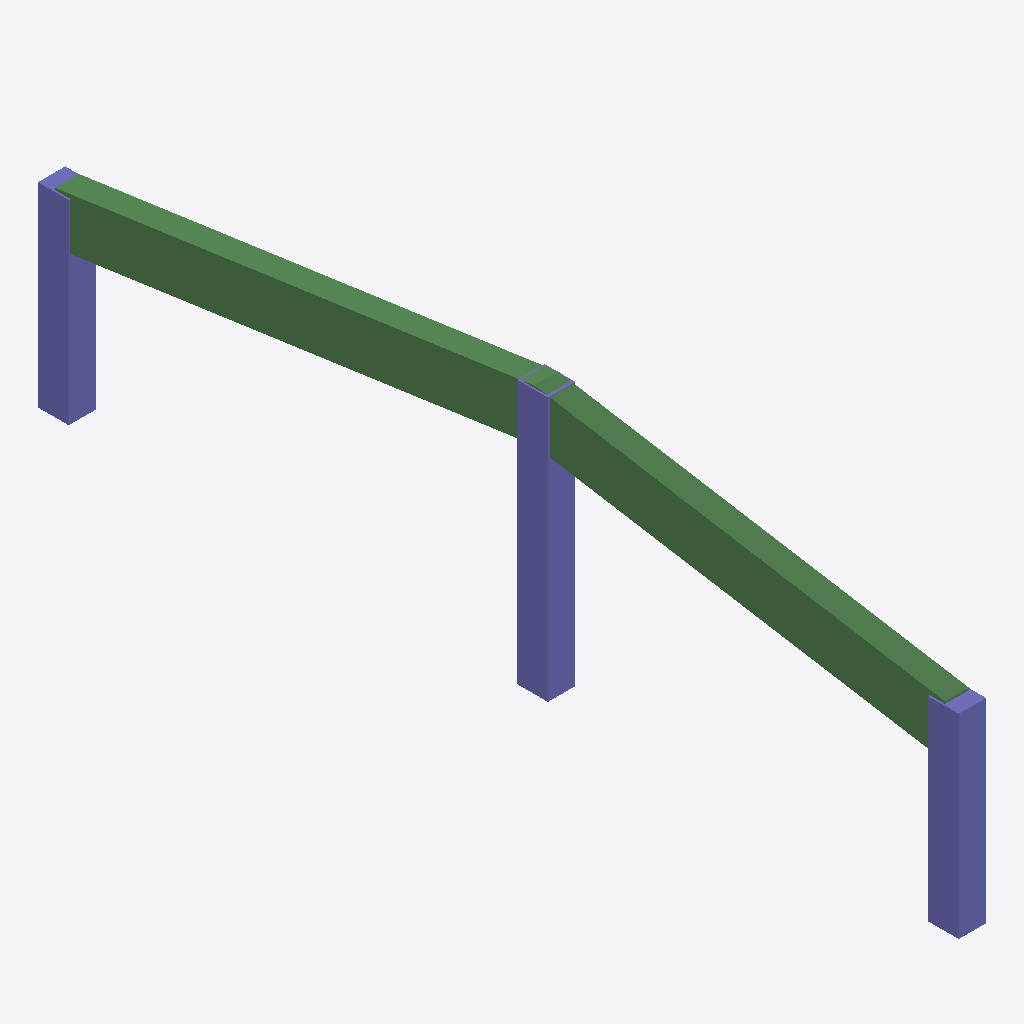
Isometric view of an IFC building model (IFC-SPF (STEP), schema IFC2X3, length unit millimetre), seen from the south-west, elements coloured by IFC class: 3 columns (violet), 2 beams (green).
Extent 0.4 m × 13.4 m × 3.9 m (x, y, z). Storeys (3): Level 3 at -3.00 m; Level 1 at 0.00 m; Level 2 at 3.00 m. Elements (5): 3 IfcColumn, 2 IfcBeam.

HEADER;
FILE_DESCRIPTION(('ViewDefinition [CoordinationView_V2.0]','RevitIdentifiers [ContentGUID: f4649b4f-312c-4d54-b63d-0d4c72b528f6, VersionGUID: f3f73f3c-0c79-4d48-b0f2-a74d7336fa89, NumberOfSaves: 30]','CoordinateReference [CoordinateBase: Coordenadas compartidas]'),'2;1');
FILE_NAME('MSRecCrankedBeamRebar_PitchedRoof_Ex01.ifc','2025-02-08T14:59:51+08:00',(''),(''),'ODA SDAI 24.6','Autodesk Revit 24.2.20.41 (ESP) - IFC 24.2.20.41','');
FILE_SCHEMA(('IFC2X3'));
ENDSEC;
DATA;
#27=IFCPROJECT('3qP9jFCInDLBOz3KoDIjS6',#18,'Project Number',$,$,'Project Name','Project Status',(#22),#375);
#46=IFCSITE('3qP9jFCInDLBOz3KoDIjS4',#18,'Default',$,$,#45,$,$,.ELEMENT.,(51,30,23,112487),(0,-7,-37,-956022),0.0,$,$);
#32=IFCBUILDING('3qP9jFCInDLBOz3KoDIjS7',#18,'',$,$,#30,$,'',.ELEMENT.,$,$,#31);
#36=IFCBUILDINGSTOREY('3zSqndD99Asvx$tOOSHcOn',#18,'Level 3',$,'Nivel:Level Head - FFL',#35,$,'Level 3',.ELEMENT.,-2999.9999999996494);
#39=IFCBUILDINGSTOREY('1w2kgyXAD2C9c7QsT4npO9',#18,'Level 1',$,'Nivel:Level Head - FFL',#38,$,'Level 1',.ELEMENT.,3.505818E-10);
#43=IFCBUILDINGSTOREY('1w2kgyXAD2C9c7QsT4npsv',#18,'Level 2',$,'Nivel:Level Head - FFL',#42,$,'Level 2',.ELEMENT.,2999.999999999828);
#258=IFCBEAM('3zSqndD99Asvx$tOOSHcMi',#18,'Concrete-Rectangular Beam:350 x 750mm 3:439660',$,'Concrete-Rectangular Beam:350 x 750mm 3',#257,#255,'439660');
#153=IFCBEAM('1nM0tn4JT0feuHEeUochQS',#18,'Concrete-Rectangular Beam:350 x 750mm 3:433672',$,'Concrete-Rectangular Beam:350 x 750mm 3',#152,#150,'433672');
#315=IFCCOLUMN('3zSqndD99Asvx$tOOSHcS_',#18,'Concrete-Rectangular-Column:400 x 450mm 2:440318',$,'Concrete-Rectangular-Column:400 x 450mm 2',#314,#312,'440318');
#287=IFCCOLUMN('3zSqndD99Asvx$tOOSHcVC',#18,'Concrete-Rectangular-Column:400 x 450mm 2:440076',$,'Concrete-Rectangular-Column:400 x 450mm 2',#286,#284,'440076');
#342=IFCCOLUMN('3zSqndD99Asvx$tOOSHcZ9',#18,'Concrete-Rectangular-Column:400 x 450mm 2:440329',$,'Concrete-Rectangular-Column:400 x 450mm 2',#341,#339,'440329');
ENDSEC;
